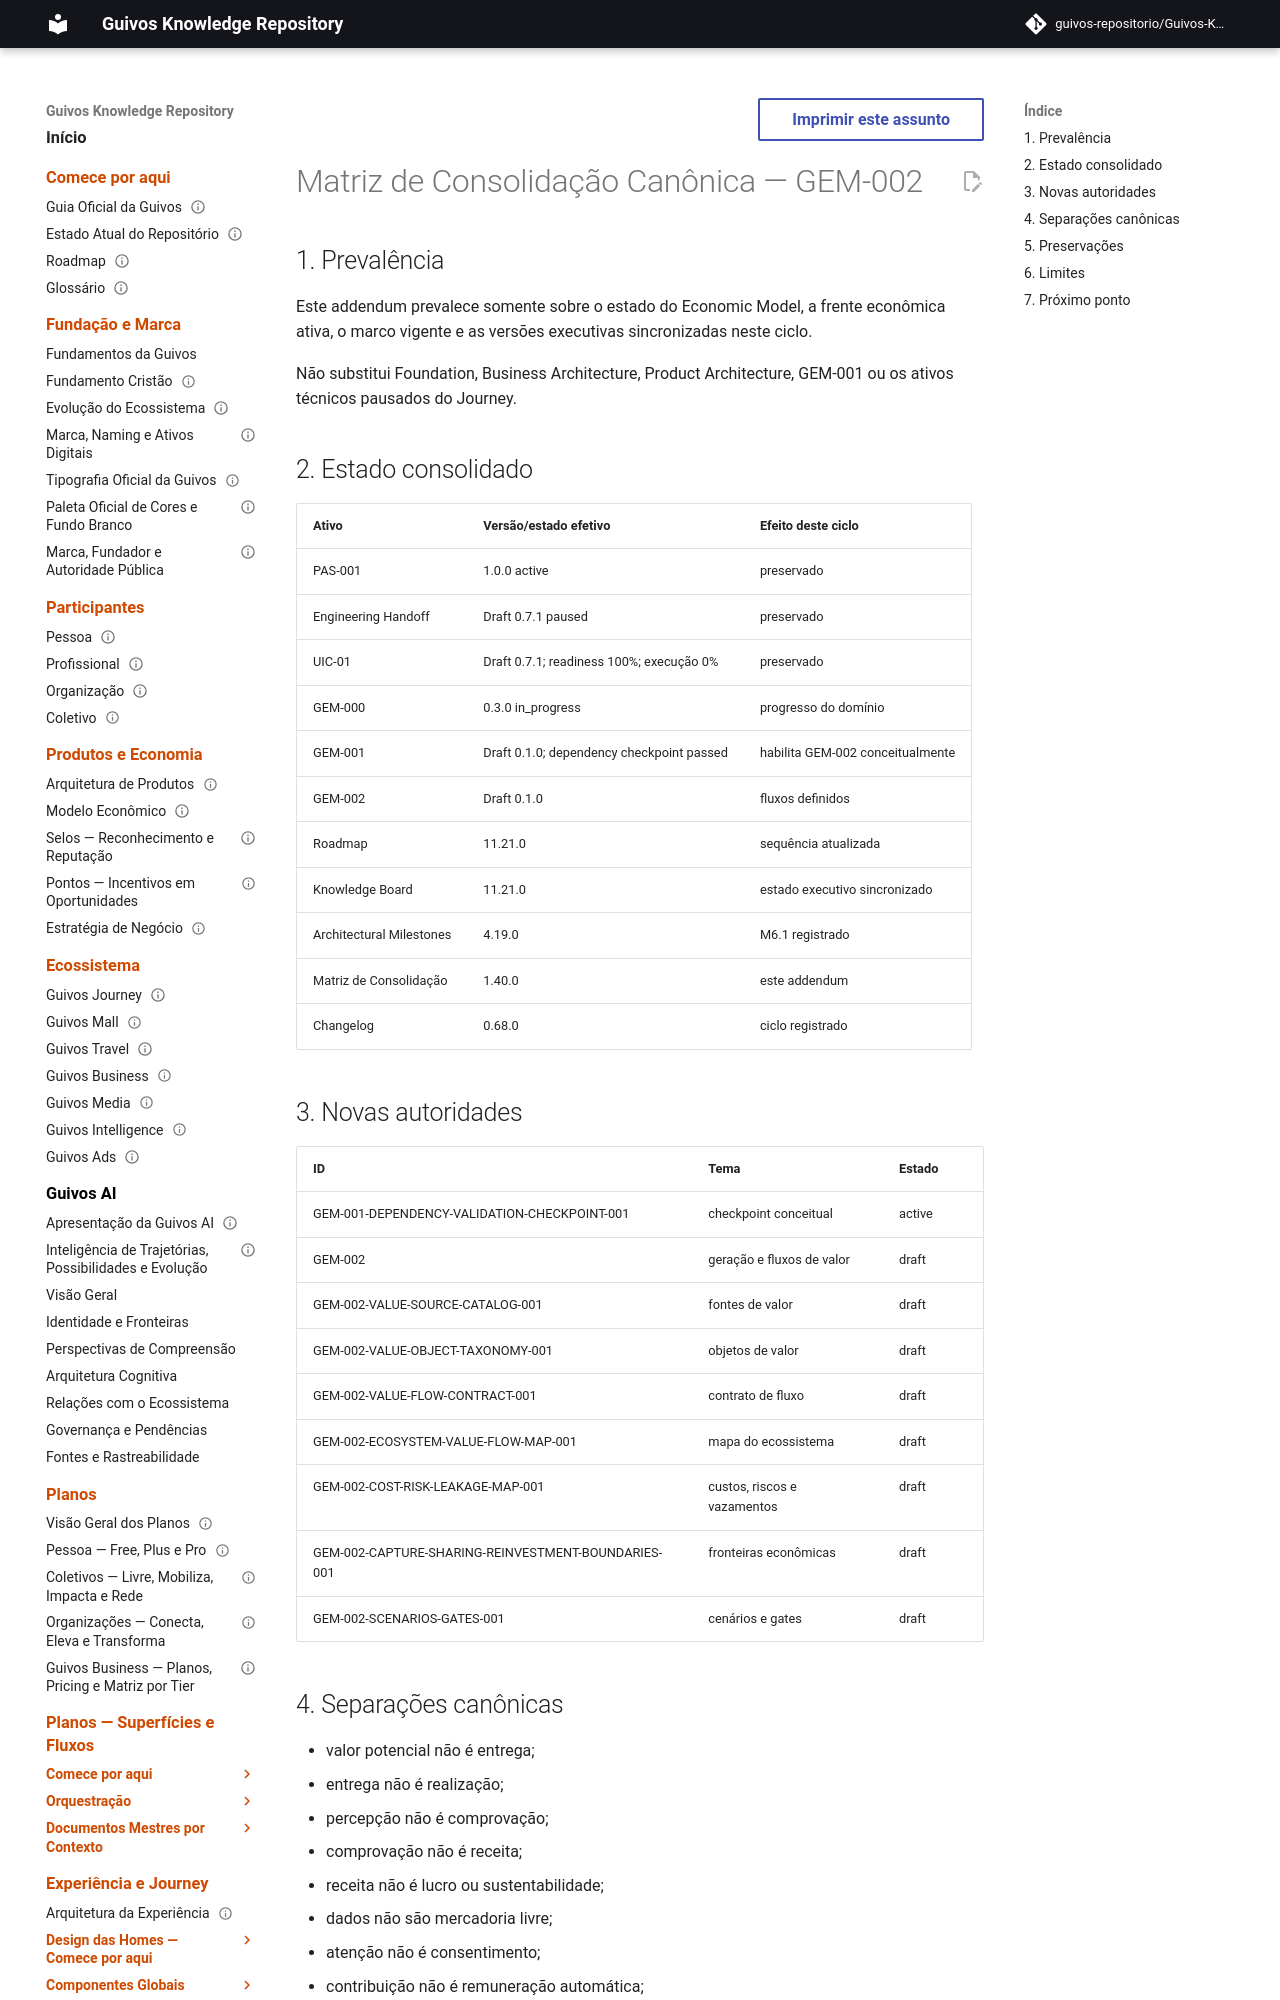

repository: guivos-repositorio/Guivos-Knowledge-Repository · page: project/canonical-consolidation-matrix-gem-002-addendum/index.html · generator: mkdocs

---
id: GKR-CANON-MATRIX-ADDENDUM-GEM-002
title: Matriz de Consolidação Canônica — GEM-002
status: active
version: 1.40.0
owner: Guivos
last_updated: 2026-07-20
supersedes_partial:
  - GKR-CANON-MATRIX-ADDENDUM-GEM-001
related:
  - GEM-002
  - M6.1
---

# Matriz de Consolidação Canônica — GEM-002

## 1. Prevalência

Este addendum prevalece somente sobre o estado do Economic Model, a frente econômica ativa, o marco vigente e as versões executivas sincronizadas neste ciclo.

Não substitui Foundation, Business Architecture, Product Architecture, GEM-001 ou os ativos técnicos pausados do Journey.
